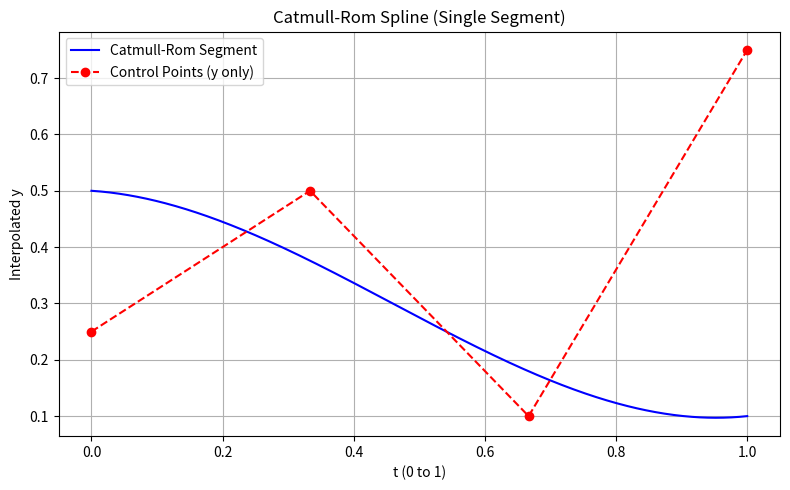

Python code for this plot:
import numpy as np
import matplotlib.pyplot as plt

# Catmull-Rom cubic interpolation using matrix form (single segment)
def catmull_rom(p0, p1, p2, p3, t):
    t2 = t * t
    t3 = t2 * t

    T = np.array([t3, t2, t, 1])
    M = np.array([
        [-0.5,  1.5, -1.5,  0.5],
        [ 1.0, -2.5,  2.0, -0.5],
        [-0.5,  0.0,  0.5,  0.0],
        [ 0.0,  1.0,  0.0,  0.0]
    ])

    P = np.array([p0, p1, p2, p3])
    return T @ M @ P

# Define a single segment with 4 y-values
p0, p1, p2, p3 = 0.25, 0.5, 0.1, 0.75

# Evaluate across t in [0, 1]
t_vals = np.linspace(0, 1, 500)
y_vals = [catmull_rom(p0, p1, p2, p3, t) for t in t_vals]

# Plotting
plt.figure(figsize=(8, 5))
plt.plot(t_vals, y_vals, label='Catmull-Rom Segment', color='blue')
plt.plot([0, 1/3, 2/3, 1], [p0, p1, p2, p3], 'ro--', label='Control Points (y only)')
plt.title("Catmull-Rom Spline (Single Segment)")
plt.xlabel("t (0 to 1)")
plt.ylabel("Interpolated y")
plt.legend()
plt.grid(True)
plt.tight_layout()
plt.show()
